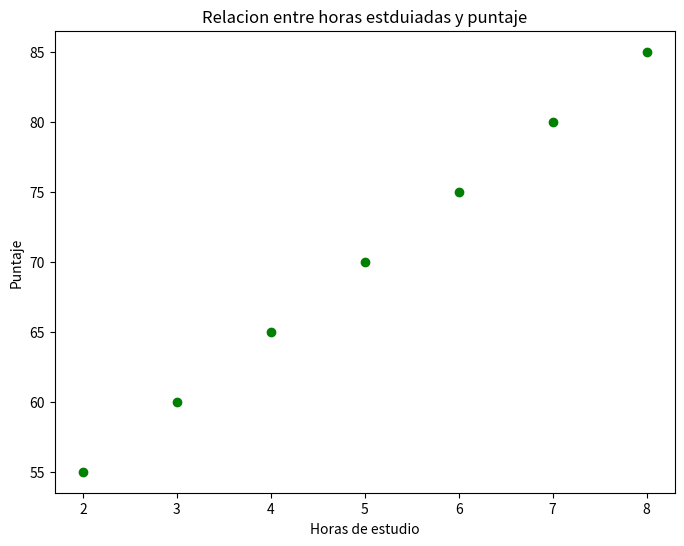

Write Python code to recreate this figure.
#grafico de dispersion: Muestra la relación entre dos variables, cada punto representa una observación.
import matplotlib.pyplot as plt
plt.figure(figsize=(8,6))

hours_study=[2,3,4,5,6,7,8]
score=[55,60,65,70,75,80,85]

#para graficar este de dispersion
plt.scatter(hours_study,score,color='green')#scatter es para graficar de dispersion, despues va la variable x y la variable y, y al final el color

#agregar titulo
plt.title('Relacion entre horas estduiadas y puntaje')
#agregar etiquetas a los ejes
plt.xlabel('Horas de estudio')
plt.ylabel('Puntaje')

plt.show()
